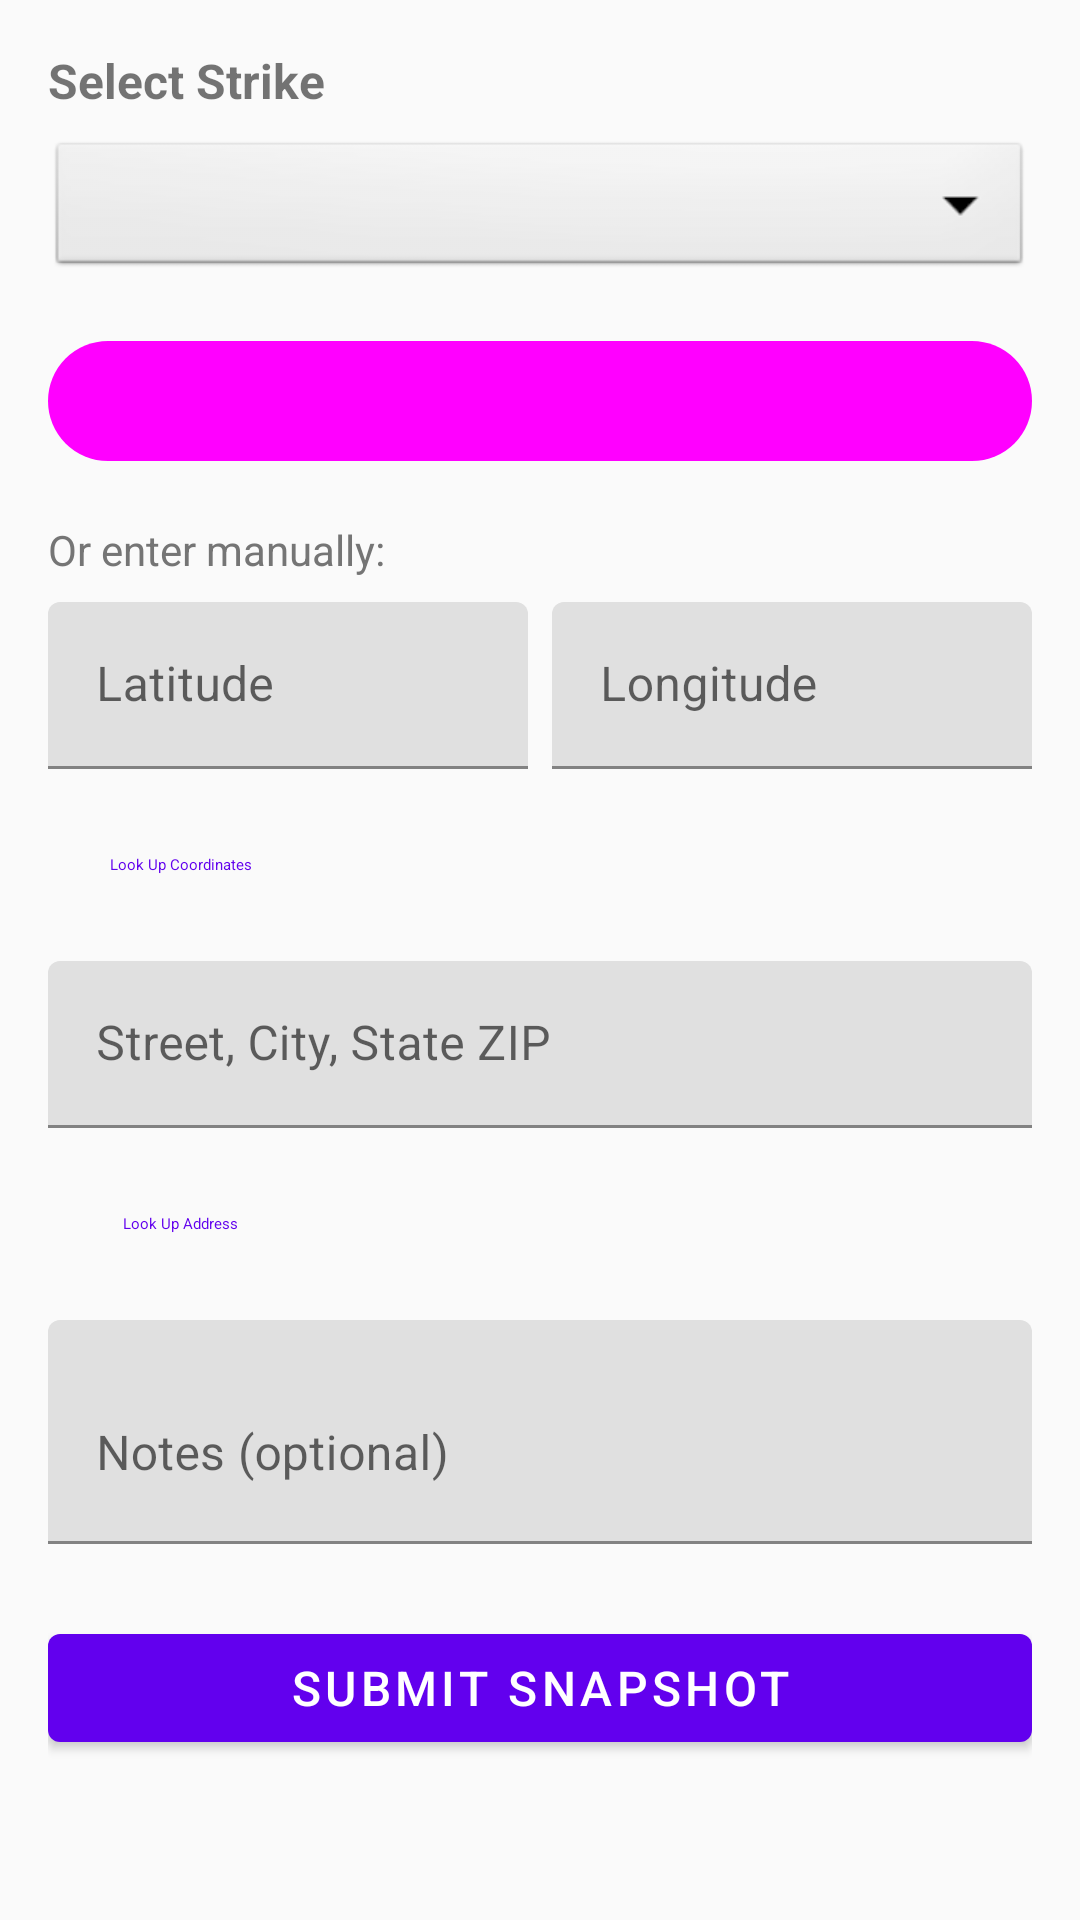

The Android layout XML behind this screen, and the referenced resources:
<!-- AndroidManifest.xml: application theme Theme.example -->
<!-- res/layout/activity_gps_snapshot.xml -->
<?xml version="1.0" encoding="utf-8"?>
<ScrollView
    xmlns:android="http://schemas.android.com/apk/res/android"
    android:layout_width="match_parent"
    android:layout_height="match_parent"
    android:background="@color/background">

    <LinearLayout
        android:layout_width="match_parent"
        android:layout_height="wrap_content"
        android:orientation="vertical"
        android:padding="16dp">

        <ProgressBar
            android:id="@+id/progressBar"
            android:layout_width="wrap_content"
            android:layout_height="wrap_content"
            android:layout_gravity="center"
            android:visibility="gone" />

        
        <TextView
            android:layout_width="wrap_content"
            android:layout_height="wrap_content"
            android:text="@string/select_strike"
            android:textSize="16sp"
            android:textStyle="bold"
            android:layout_marginBottom="8dp" />

        <Spinner
            android:id="@+id/strikeSpinner"
            android:layout_width="match_parent"
            android:layout_height="48dp"
            android:layout_marginBottom="16dp"
            android:background="@android:drawable/btn_dropdown" />

        
        <com.google.android.material.button.MaterialButton
            android:id="@+id/useCurrentLocationButton"
            android:layout_width="match_parent"
            android:layout_height="wrap_content"
            android:text="@string/use_current_location"
            style="@style/Widget.Material3.Button.TonalButton"
            android:layout_marginBottom="16dp" />

        <TextView
            android:layout_width="wrap_content"
            android:layout_height="wrap_content"
            android:text="@string/or_enter_manually"
            android:textSize="14sp"
            android:textColor="@color/on_surface_secondary"
            android:layout_marginBottom="8dp" />

        
        <LinearLayout
            android:layout_width="match_parent"
            android:layout_height="wrap_content"
            android:orientation="horizontal"
            android:layout_marginBottom="8dp">

            <com.google.android.material.textfield.TextInputLayout
                android:layout_width="0dp"
                android:layout_height="wrap_content"
                android:layout_weight="1"
                android:layout_marginEnd="8dp">

                <com.google.android.material.textfield.TextInputEditText
                    android:id="@+id/latitudeInput"
                    android:layout_width="match_parent"
                    android:layout_height="wrap_content"
                    android:hint="@string/latitude"
                    android:inputType="numberDecimal|numberSigned" />
            </com.google.android.material.textfield.TextInputLayout>

            <com.google.android.material.textfield.TextInputLayout
                android:layout_width="0dp"
                android:layout_height="wrap_content"
                android:layout_weight="1">

                <com.google.android.material.textfield.TextInputEditText
                    android:id="@+id/longitudeInput"
                    android:layout_width="match_parent"
                    android:layout_height="wrap_content"
                    android:hint="@string/longitude"
                    android:inputType="numberDecimal|numberSigned" />
            </com.google.android.material.textfield.TextInputLayout>
        </LinearLayout>

        <com.google.android.material.button.MaterialButton
            android:id="@+id/lookupCoordsButton"
            style="@style/Widget.Material3.Button.TextButton"
            android:layout_width="wrap_content"
            android:layout_height="wrap_content"
            android:text="@string/lookup_coordinates"
            android:layout_marginBottom="8dp" />

        
        <com.google.android.material.textfield.TextInputLayout
            android:layout_width="match_parent"
            android:layout_height="wrap_content"
            android:layout_marginBottom="8dp">

            <com.google.android.material.textfield.TextInputEditText
                android:id="@+id/manualAddressInput"
                android:layout_width="match_parent"
                android:layout_height="wrap_content"
                android:hint="@string/address_hint" />
        </com.google.android.material.textfield.TextInputLayout>

        <com.google.android.material.button.MaterialButton
            android:id="@+id/lookupAddressButton"
            style="@style/Widget.Material3.Button.TextButton"
            android:layout_width="wrap_content"
            android:layout_height="wrap_content"
            android:text="@string/lookup_address"
            android:layout_marginBottom="8dp" />

        <TextView
            android:id="@+id/resolvedAddressText"
            android:layout_width="match_parent"
            android:layout_height="wrap_content"
            android:textSize="14sp"
            android:textColor="@color/success"
            android:visibility="gone"
            android:layout_marginBottom="16dp" />

        
        <com.google.android.material.textfield.TextInputLayout
            android:layout_width="match_parent"
            android:layout_height="wrap_content"
            android:layout_marginBottom="24dp">

            <com.google.android.material.textfield.TextInputEditText
                android:id="@+id/notesInput"
                android:layout_width="match_parent"
                android:layout_height="wrap_content"
                android:hint="@string/notes_hint"
                android:inputType="textMultiLine"
                android:minLines="2" />
        </com.google.android.material.textfield.TextInputLayout>

        <com.google.android.material.button.MaterialButton
            android:id="@+id/submitButton"
            android:layout_width="match_parent"
            android:layout_height="wrap_content"
            android:text="@string/submit_snapshot"
            android:textSize="16sp" />

    </LinearLayout>
</ScrollView>
<!-- resources referenced by this layout -->
<resources>
  <color name="background">#FAFAFA</color>
  <color name="on_surface_secondary">#757575</color>
  <color name="success">#388E3C</color>
  <string name="address_hint">Street, City, State ZIP</string>
  <string name="latitude">Latitude</string>
  <string name="longitude">Longitude</string>
  <string name="lookup_address">Look Up Address</string>
  <string name="lookup_coordinates">Look Up Coordinates</string>
  <string name="notes_hint">Notes (optional)</string>
  <string name="or_enter_manually">Or enter manually:</string>
  <string name="select_strike">Select Strike</string>
  <string name="submit_snapshot">Submit Snapshot</string>
  <string name="use_current_location">Use Current Location</string>
  <style name="Theme.example" parent="Theme.MaterialComponents.DayNight.DarkActionBar">
          
          <item name="colorPrimary">@color/purple_500</item>
          <item name="colorPrimaryVariant">@color/purple_700</item>
          <item name="colorOnPrimary">@color/white</item>
          
          <item name="colorSecondary">@color/teal_200</item>
          <item name="colorSecondaryVariant">@color/teal_700</item>
          <item name="colorOnSecondary">@color/black</item>
          
          <item name="android:statusBarColor" tools:targetApi="l">?attr/colorPrimaryVariant</item>
          
      </style>
  <!-- not gathered from this repository: default colours our renderer supplied (Android Studio template values) -->
  <color name="purple_500">#FF6200EE</color>
  <color name="purple_700">#FF3700B3</color>
  <color name="teal_200">#FF03DAC5</color>
  <color name="teal_700">#FF018786</color>
  <color name="black">#FF000000</color>
  <color name="white">#FFFFFFFF</color>
</resources>
